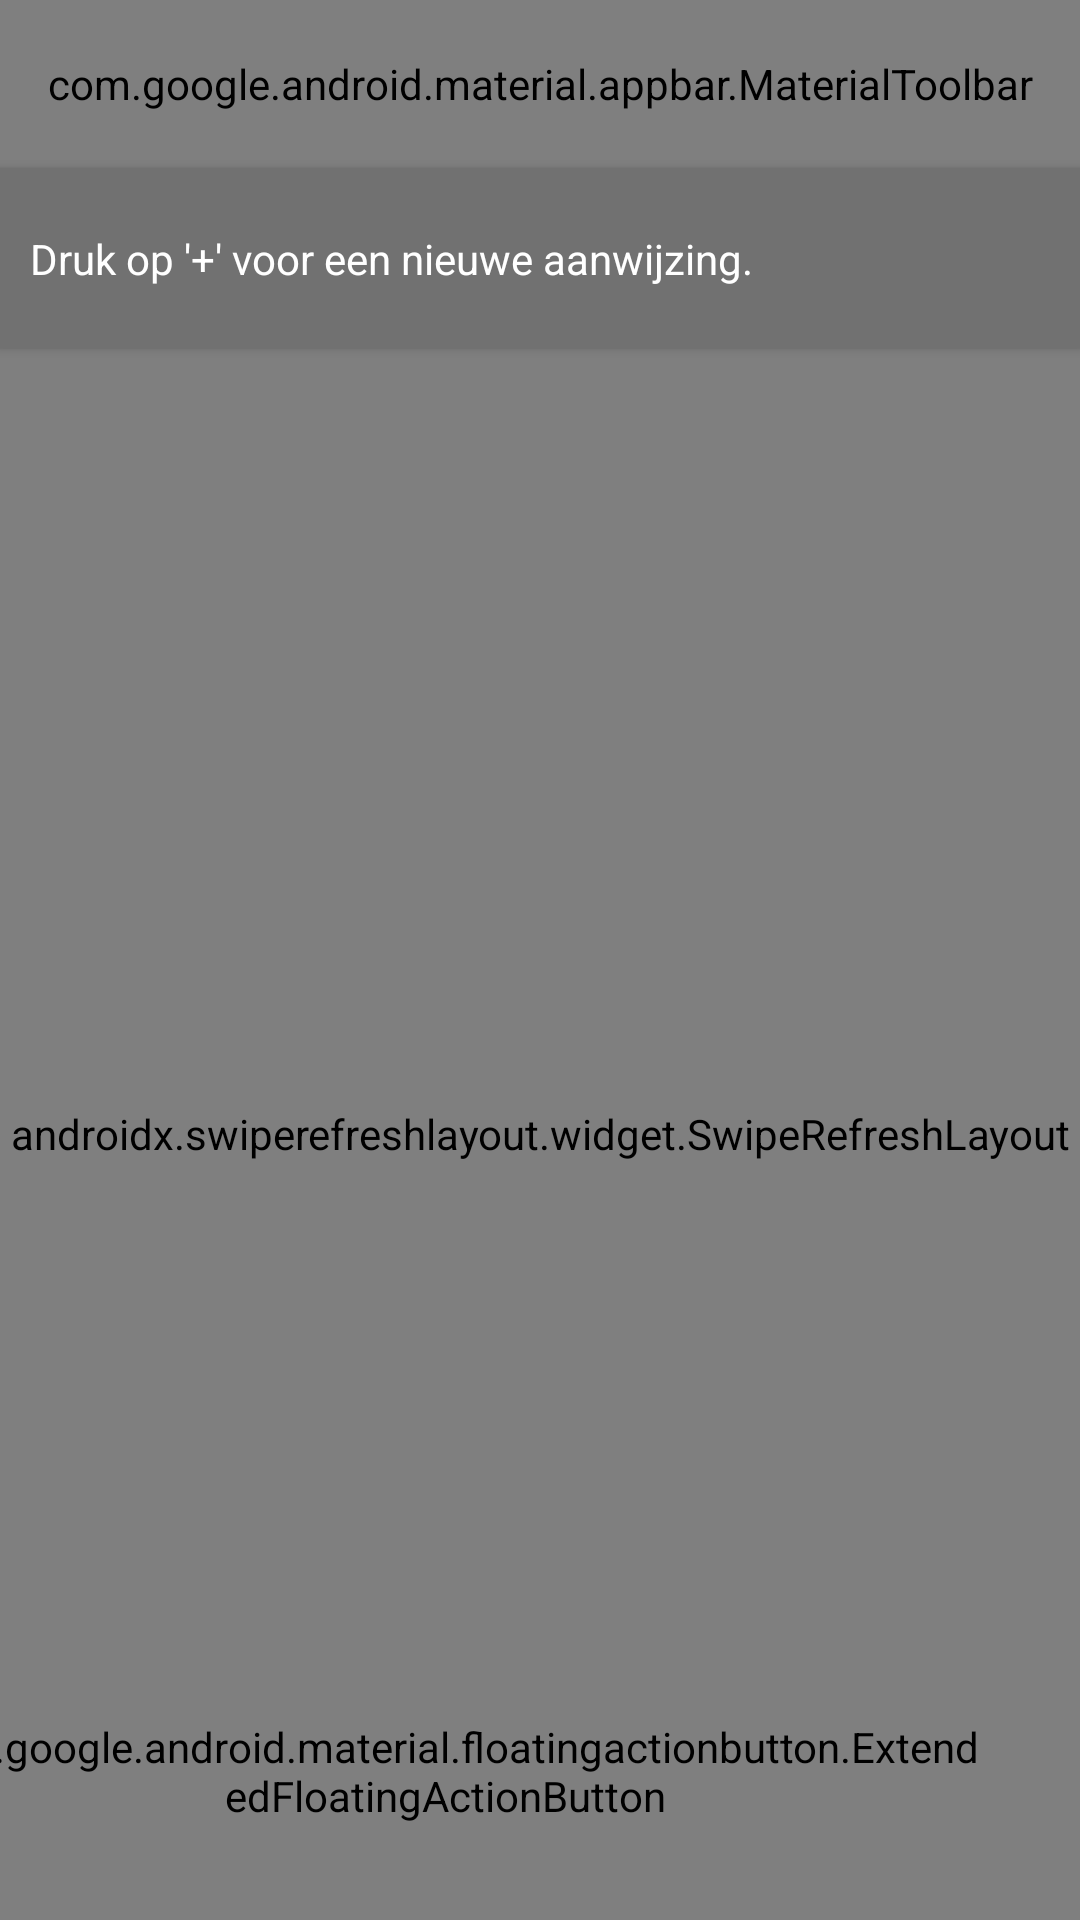

The Android layout XML behind this screen, and the referenced resources:
<!-- AndroidManifest.xml: application theme Theme.MijnAanwijzingen -->
<!-- res/layout/activity_main.xml -->
<?xml version="1.0" encoding="utf-8"?>
    <androidx.constraintlayout.widget.ConstraintLayout xmlns:android="http://schemas.android.com/apk/res/android"
        xmlns:app="http://schemas.android.com/apk/res-auto"
        xmlns:tools="http://schemas.android.com/tools"
        android:layout_width="match_parent"
        android:layout_height="match_parent"
        android:elevation="2dp"
        tools:context="org.treinchauffeur.mijnaanwijzingen.MainActivity">


    <LinearLayout
        android:layout_width="match_parent"
        android:layout_height="match_parent"
        android:animateLayoutChanges="true"
        android:orientation="vertical">


            <com.google.android.material.appbar.MaterialToolbar
                android:id="@+id/topAppBar"
                android:layout_width="match_parent"
                android:layout_height="?attr/actionBarSize"
                app:titleTextColor="?attr/colorOnPrimaryContainer"
                app:menu="@menu/menu"
                app:title="Mijn Aanwijzingen"/>

        <androidx.constraintlayout.widget.ConstraintLayout
            android:id="@+id/tutorialNotification"
            android:layout_width="match_parent"
            android:layout_height="60sp"
            android:background="#717171"
            android:elevation="2dp"
            android:foreground="?attr/selectableItemBackgroundBorderless">

            <TextView
                android:id="@+id/textView12"
                android:layout_width="300dp"
                android:layout_height="wrap_content"
                android:layout_marginStart="10dp"
                android:text="Druk op '+' voor een nieuwe aanwijzing."
                android:textColor="@color/white"
                android:textSize="14sp"
                app:layout_constraintBottom_toBottomOf="parent"
                app:layout_constraintStart_toStartOf="parent"
                app:layout_constraintTop_toTopOf="parent" />

            <ImageButton
                android:id="@+id/btnCloseNotification"
                android:layout_width="30dp"
                android:layout_height="30dp"
                android:layout_marginEnd="10dp"
                android:background="@android:color/transparent"
                app:layout_constraintBottom_toBottomOf="parent"
                app:layout_constraintEnd_toEndOf="parent"
                app:layout_constraintTop_toTopOf="parent"
                app:srcCompat="@drawable/ic_baseline_close_30" />
        </androidx.constraintlayout.widget.ConstraintLayout>


        <androidx.swiperefreshlayout.widget.SwipeRefreshLayout
            android:id="@+id/swipeRefreshLayout"
            android:layout_width="match_parent"
            android:layout_height="match_parent"
            android:theme="?attr/toolbarStyle"
            tools:context="org.treinchauffeur.mijnaanwijzingen.MainActivity">

            <ListView
                android:id="@+id/lijst"
                android:layout_width="match_parent"
                android:layout_height="match_parent"
                android:animateLayoutChanges="true"
                android:divider="@null"
                android:dividerHeight="0dp"
                android:scrollbarThumbVertical="?attr/colorPrimary"
                app:layout_constraintBottom_toBottomOf="parent"
                app:layout_constraintEnd_toEndOf="parent"
                app:layout_constraintHorizontal_bias="0.0"
                app:layout_constraintStart_toStartOf="parent"
                app:layout_constraintTop_toTopOf="parent"
                app:layout_constraintVertical_bias="0.0" />

        </androidx.swiperefreshlayout.widget.SwipeRefreshLayout>
    </LinearLayout>

    <com.google.android.material.floatingactionbutton.ExtendedFloatingActionButton
        android:id="@+id/fab"
        android:layout_width="wrap_content"
        android:layout_height="wrap_content"
        android:layout_marginEnd="32dp"
        android:layout_marginBottom="32dp"
        android:backgroundTint="?attr/colorPrimaryContainer"
        android:clickable="true"
        android:gravity="center"
        android:text="Toevoegen"
        android:textColor="?attr/colorOnPrimaryContainer"
        app:icon="@drawable/ic_outline_edit_24"
        app:iconTint="?attr/colorOnPrimaryContainer"
        app:layout_constraintBottom_toBottomOf="parent"
        app:layout_constraintEnd_toEndOf="parent"
        app:rippleColor="?attr/colorPrimary" />

    <TextView
        android:id="@+id/devView"
        android:layout_width="wrap_content"
        android:layout_height="wrap_content"
        android:layout_margin="10dp"
        android:text="!!! ONTWIKKELAAR !!!"
        android:textColor="#1A000000"
        android:textSize="16dp"
        android:visibility="gone"
        app:layout_constraintBottom_toBottomOf="parent"
        app:layout_constraintStart_toStartOf="parent" />

</androidx.constraintlayout.widget.ConstraintLayout>
<!-- resources referenced by this layout -->
<resources>
  <color name="white">#FFFFFFFF</color>
  <style name="Theme.MijnAanwijzingen" parent="Theme.MaterialComponents.Light.DarkActionBar">
          
          <item name="colorPrimary">#DC3131</item>
          <item name="colorPrimaryVariant">#D50000</item>
          <item name="colorOnPrimary">@color/white</item>
          
          <item name="colorSecondary">#DC3131</item>
          <item name="colorSecondaryVariant">#932525</item>
          <item name="colorOnSecondary">@color/black</item>
          
          <item name="android:statusBarColor" tools:targetApi="l">?attr/colorPrimaryVariant</item>
          
      </style>
  <color name="black">#FF000000</color>
</resources>
